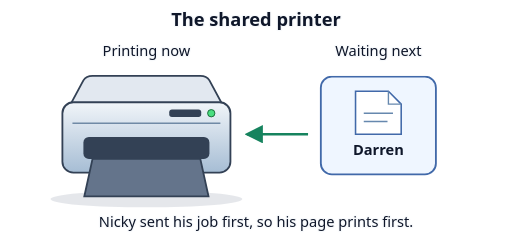
t = 0.00 s
t = 0.99 s: frame unchanged from t = 0.00 s, image omitted
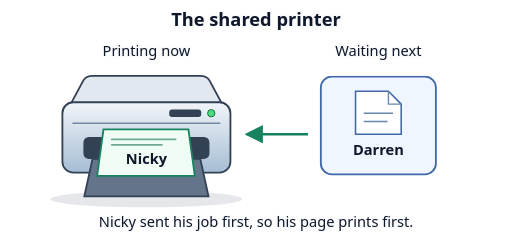
t = 2.00 s
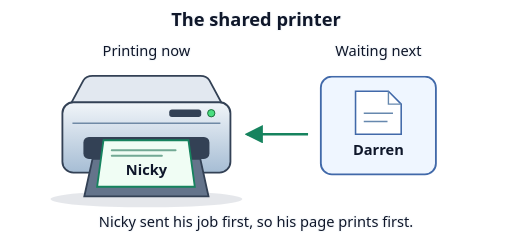
t = 3.00 s
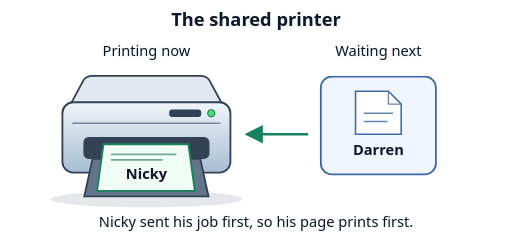
t = 3.90 s
t = 4.95 s: frame unchanged from t = 3.90 s, image omitted

The animated SVG that drew these frames (rendered in a browser with its animation timeline set to each time). Animation: 3 CSS @keyframes rules; one cycle of 6.00 s, repeats indefinitely.

<svg xmlns="http://www.w3.org/2000/svg" width="560" height="265" viewBox="0 0 560 265" role="img" aria-labelledby="title desc">
  <title id="title">Nicky’s job prints before Darren’s</title>
  <desc id="desc">Nicky sent his job first. His sheet is coming out of the printer, and Darren’s job is next in the queue.</desc>
  <defs>
    <linearGradient id="case" x2="0" y2="1" gradientUnits="objectBoundingBox">
      <stop stop-color="#f1f5f9"/><stop offset="1" stop-color="#a6bdd4"/>
    </linearGradient>
    <marker id="arrow" markerWidth="8" markerHeight="8" refX="7" refY="4" orient="auto">
      <path d="M0 0 L8 4 L0 8Z" fill="#16835e"/>
    </marker>
  </defs>
  <style>
    text { font: 16px system-ui, sans-serif; text-anchor: middle; fill: #0f172a; }
    .label { paint-order: stroke; stroke: #f8fafc; stroke-width: 3px; stroke-linejoin: round; }
    .heading { font-size: 20px; font-weight: 700; }
    .name { font-weight: 700; }
    .detail { font-size: 13px; fill: #334155; }
    .direction { fill: none; stroke: #16835e; stroke-width: 2.5px; marker-end: url(#arrow); }
    @media (prefers-color-scheme: dark) {
      .label { fill: #f8fafc; stroke: #111827; }
      .direction { stroke: #4ade80; }
      #arrow path { fill: #4ade80; }
    }
  .printing-sheet { animation: feed-paper 6s ease-in-out infinite; }
@keyframes feed-paper { 0%, 18% { opacity: 0; transform: translateY(-21px); } 28% { opacity: 1; } 65%, 100% { opacity: 1; transform: translateY(0); } }
@keyframes reveal { 0%, 35% { opacity: 0; } 60%, 100% { opacity: 1; } }
@keyframes trace-short { 0%, 15% { stroke-dashoffset: 80; opacity: 0; } 18% { opacity: 1; } 55%, 100% { stroke-dashoffset: 0; opacity: 1; } }
@media (prefers-reduced-motion: reduce) { * { animation: none !important; } }
  </style>
  <text class="label heading" x="280" y="29">The shared printer</text>
  <text class="label" x="160" y="61">Printing now</text>
  <text class="label" x="414" y="61">Waiting next</text>

  <!-- Printer body, control panel, and output slot -->
  <ellipse cx="160" cy="218" rx="105" ry="9" fill="#64748b" opacity=".17"/>
  <path d="M76 116 L91 88 Q94 83 101 83 H219 Q226 83 229 88 L244 116Z" fill="#e2e8f0" stroke="#334155" stroke-width="2"/>
  <rect x="68" y="112" width="184" height="77" rx="12" fill="url(#case)" stroke="#334155" stroke-width="2"/>
  <path d="M79 135 H241" stroke="#708aa6" stroke-width="1.5"/>
  <rect x="185" y="120" width="35" height="8" rx="3" fill="#334155"/>
  <circle cx="231" cy="124" r="4" fill="#4ade80" stroke="#166534"/>
  <rect x="91" y="150" width="138" height="24" rx="6" fill="#334155"/>
  <path d="M101 174 H219 L228 215 H92Z" fill="#64748b" stroke="#334155" stroke-width="2"/>

  <!-- Nicky's sheet has already left the waiting queue -->
  <g class="printing-sheet">
  <path d="M113 158 H206 L213 209 H106Z" fill="#f0fdf4" stroke="#16835e" stroke-width="2"/>
  <path d="M122 169 H192 M122 175 H177" stroke="#72a994" stroke-width="2" stroke-linecap="round"/>
  <text class="name" x="160" y="196">Nicky</text>

  </g>
  <!-- Darren's job is still waiting -->
  <path class="direction" d="M337 147 H270"/>
  <rect x="351" y="84" width="126" height="107" rx="12" fill="#eff6ff" stroke="#4169a9" stroke-width="2"/>
  <path d="M389 100 H425 L439 114 V147 H389Z" fill="#fff" stroke="#4169a9" stroke-width="1.7"/>
  <path d="M425 100 V114 H439 M398 124 H430 M398 133 H424" fill="none" stroke="#6688ae" stroke-width="1.5"/>
  <text class="name" x="414" y="170">Darren</text>
  <text class="label" x="280" y="249">Nicky sent his job first, so his page prints first.</text>
</svg>
